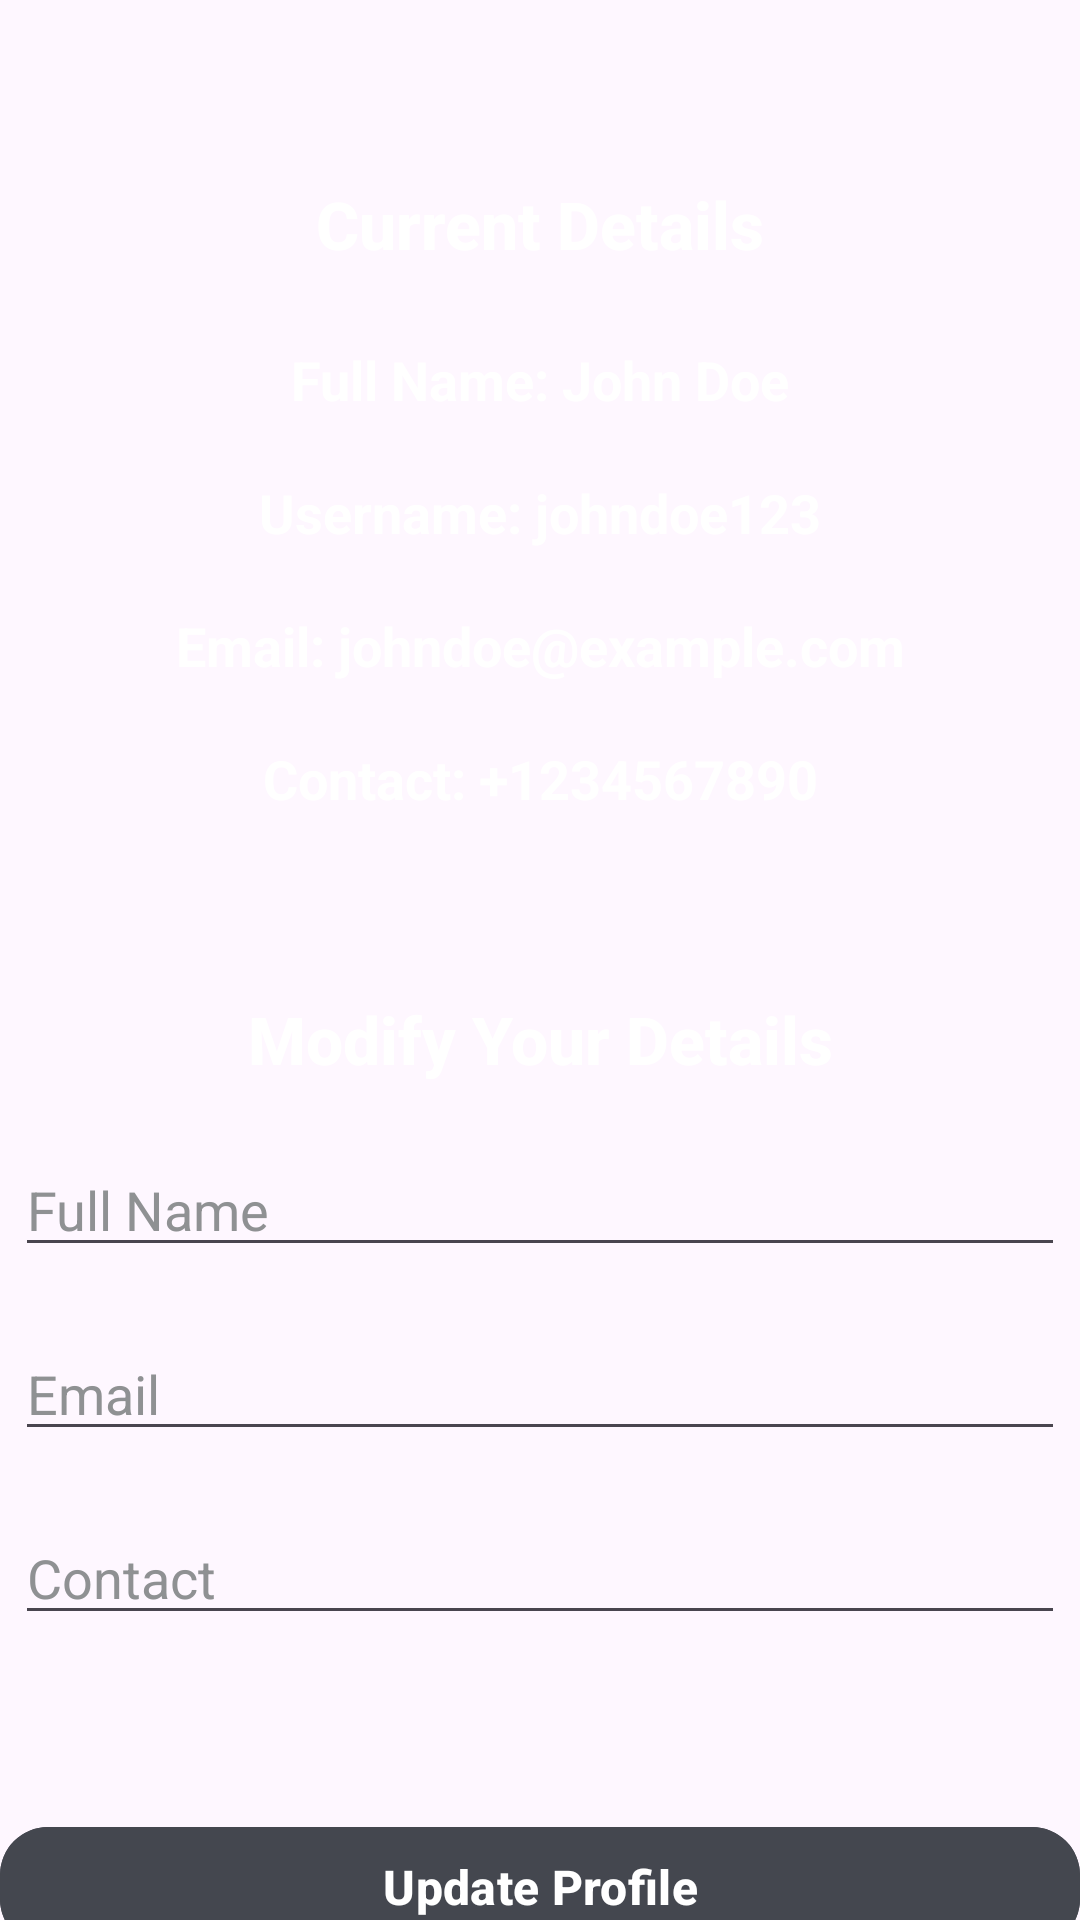

Android layout source for this screen:
<!-- AndroidManifest.xml: application theme Theme.Echo_Safari -->
<!-- res/layout/activity_profile.xml -->
<?xml version="1.0" encoding="utf-8"?>
<androidx.constraintlayout.widget.ConstraintLayout xmlns:android="http://schemas.android.com/apk/res/android"
    xmlns:app="http://schemas.android.com/apk/res-auto"
    xmlns:tools="http://schemas.android.com/tools"
    android:id="@+id/main"
    android:layout_width="match_parent"
    android:layout_height="match_parent"
    android:background="@drawable/bg2"
    tools:context=".ProfileActivity">

    
    <TextView
        android:id="@+id/tvCurrentDetailsTitle"
        android:layout_width="wrap_content"
        android:layout_height="wrap_content"
        android:layout_marginTop="60dp"
        android:fontFamily="sans-serif-medium"
        android:text="Current Details"
        android:textColor="@android:color/white"
        android:textSize="22sp"
        android:textStyle="bold"
        app:layout_constraintEnd_toEndOf="parent"
        app:layout_constraintStart_toStartOf="parent"
        app:layout_constraintTop_toTopOf="parent" />

    
    <TextView
        android:id="@+id/tvFullname"
        android:layout_width="wrap_content"
        android:layout_height="wrap_content"
        android:layout_marginTop="25dp"
        android:text="Full Name: John Doe"
        android:textColor="@android:color/white"
        android:textSize="18sp"
        android:textStyle="bold"
        app:layout_constraintEnd_toEndOf="parent"
        app:layout_constraintStart_toStartOf="parent"
        app:layout_constraintTop_toBottomOf="@id/tvCurrentDetailsTitle" />

    
    <TextView
        android:id="@+id/tvUsername"
        android:layout_width="wrap_content"
        android:layout_height="wrap_content"
        android:layout_marginTop="20dp"
        android:text="Username: johndoe123"
        android:textColor="@android:color/white"
        android:textSize="18sp"
        android:textStyle="bold"
        app:layout_constraintEnd_toEndOf="parent"
        app:layout_constraintStart_toStartOf="parent"
        app:layout_constraintTop_toBottomOf="@id/tvFullname" />

    
    <TextView
        android:id="@+id/tvEmail"
        android:layout_width="wrap_content"
        android:layout_height="wrap_content"
        android:layout_marginTop="20dp"
        android:text="Email: johndoe@example.com"
        android:textColor="@android:color/white"
        android:textSize="18sp"
        android:textStyle="bold"
        app:layout_constraintEnd_toEndOf="parent"
        app:layout_constraintStart_toStartOf="parent"
        app:layout_constraintTop_toBottomOf="@id/tvUsername" />

    
    <TextView
        android:id="@+id/tvContact"
        android:layout_width="wrap_content"
        android:layout_height="wrap_content"
        android:layout_marginTop="20dp"
        android:text="Contact: +1234567890"
        android:textColor="@android:color/white"
        android:textSize="18sp"
        android:textStyle="bold"
        app:layout_constraintEnd_toEndOf="parent"
        app:layout_constraintStart_toStartOf="parent"
        app:layout_constraintTop_toBottomOf="@id/tvEmail" />

    
    <TextView
        android:id="@+id/tvModifiedDetailsTitle"
        android:layout_width="wrap_content"
        android:layout_height="wrap_content"
        android:layout_marginTop="60dp"
        android:fontFamily="sans-serif-medium"
        android:text="Modify Your Details"
        android:textColor="@android:color/white"
        android:textSize="22sp"
        android:textStyle="bold"
        app:layout_constraintEnd_toEndOf="parent"
        app:layout_constraintStart_toStartOf="parent"
        app:layout_constraintTop_toBottomOf="@id/tvContact" />

    
    <EditText
        android:id="@+id/etFullname"
        android:layout_width="350dp"
        android:layout_height="wrap_content"
        android:layout_marginTop="20dp"
        android:hint="Full Name"
        android:textColor="@android:color/white"
        android:textColorHint="@color/material_dynamic_neutral60"
        app:layout_constraintEnd_toEndOf="parent"
        app:layout_constraintStart_toStartOf="parent"
        app:layout_constraintTop_toBottomOf="@id/tvModifiedDetailsTitle" />

    
    <EditText
        android:id="@+id/etEmail"
        android:layout_width="350dp"
        android:layout_height="wrap_content"
        android:layout_marginTop="20dp"
        android:hint="Email"
        android:textColor="@android:color/white"
        android:textColorHint="@color/material_dynamic_neutral60"
        app:layout_constraintEnd_toEndOf="parent"
        app:layout_constraintStart_toStartOf="parent"
        app:layout_constraintTop_toBottomOf="@id/etFullname" />

    
    <EditText
        android:id="@+id/etContact"
        android:layout_width="350dp"
        android:layout_height="wrap_content"
        android:layout_marginTop="20dp"
        android:hint="Contact"
        android:textColor="@android:color/white"
        android:textColorHint="@color/material_dynamic_neutral60"
        app:layout_constraintEnd_toEndOf="parent"
        app:layout_constraintStart_toStartOf="parent"
        app:layout_constraintTop_toBottomOf="@id/etEmail" />

    

    
    <com.google.android.material.button.MaterialButton
        android:id="@+id/btnUpdate"
        android:layout_width="0dp"
        android:layout_height="wrap_content"
        android:layout_marginTop="60dp"
        android:backgroundTint="@android:color/system_surface_variant_dark"
        android:text="Update Profile"
        android:textColor="@android:color/white"
        android:textSize="16sp"
        android:textStyle="bold"
        app:cornerRadius="16dp"
        app:layout_constraintEnd_toEndOf="parent"
        app:layout_constraintHorizontal_bias="0.0"
        app:layout_constraintStart_toStartOf="parent"
        app:layout_constraintTop_toBottomOf="@id/etContact" />

    
    <com.google.android.material.button.MaterialButton
        android:id="@+id/btnDelete"
        android:layout_width="0dp"
        android:layout_height="wrap_content"
        android:layout_marginTop="20dp"
        android:backgroundTint="@android:color/holo_red_dark"
        android:text="Delete Account"
        android:textColor="@android:color/white"
        android:textSize="16sp"
        android:textStyle="bold"
        app:cornerRadius="16dp"
        app:layout_constraintEnd_toEndOf="parent"
        app:layout_constraintHorizontal_bias="0.0"
        app:layout_constraintStart_toStartOf="parent"
        app:layout_constraintTop_toBottomOf="@id/btnUpdate" />

    
    <com.google.android.material.button.MaterialButton
        android:id="@+id/buttonLoginProfile"
        android:layout_width="0dp"
        android:layout_height="wrap_content"
        android:layout_marginTop="20dp"
        android:backgroundTint="@android:color/system_on_surface_variant_light"
        android:text="Logout"
        android:textColor="@android:color/white"
        android:textSize="16sp"
        android:textStyle="bold"
        app:cornerRadius="16dp"
        app:layout_constraintBottom_toBottomOf="parent"
        app:layout_constraintEnd_toEndOf="parent"
        app:layout_constraintHorizontal_bias="0.0"
        app:layout_constraintStart_toStartOf="parent"
        app:layout_constraintTop_toBottomOf="@id/btnDelete"
        app:layout_constraintVertical_bias="0.007" />
</androidx.constraintlayout.widget.ConstraintLayout>
<!-- resources referenced by this layout -->
<resources>
  <style name="Theme.Echo_Safari" parent="Base.Theme.Echo_Safari" />
  <style name="Base.Theme.Echo_Safari" parent="Theme.Material3.DayNight.NoActionBar">
          
          
      </style>
</resources>
